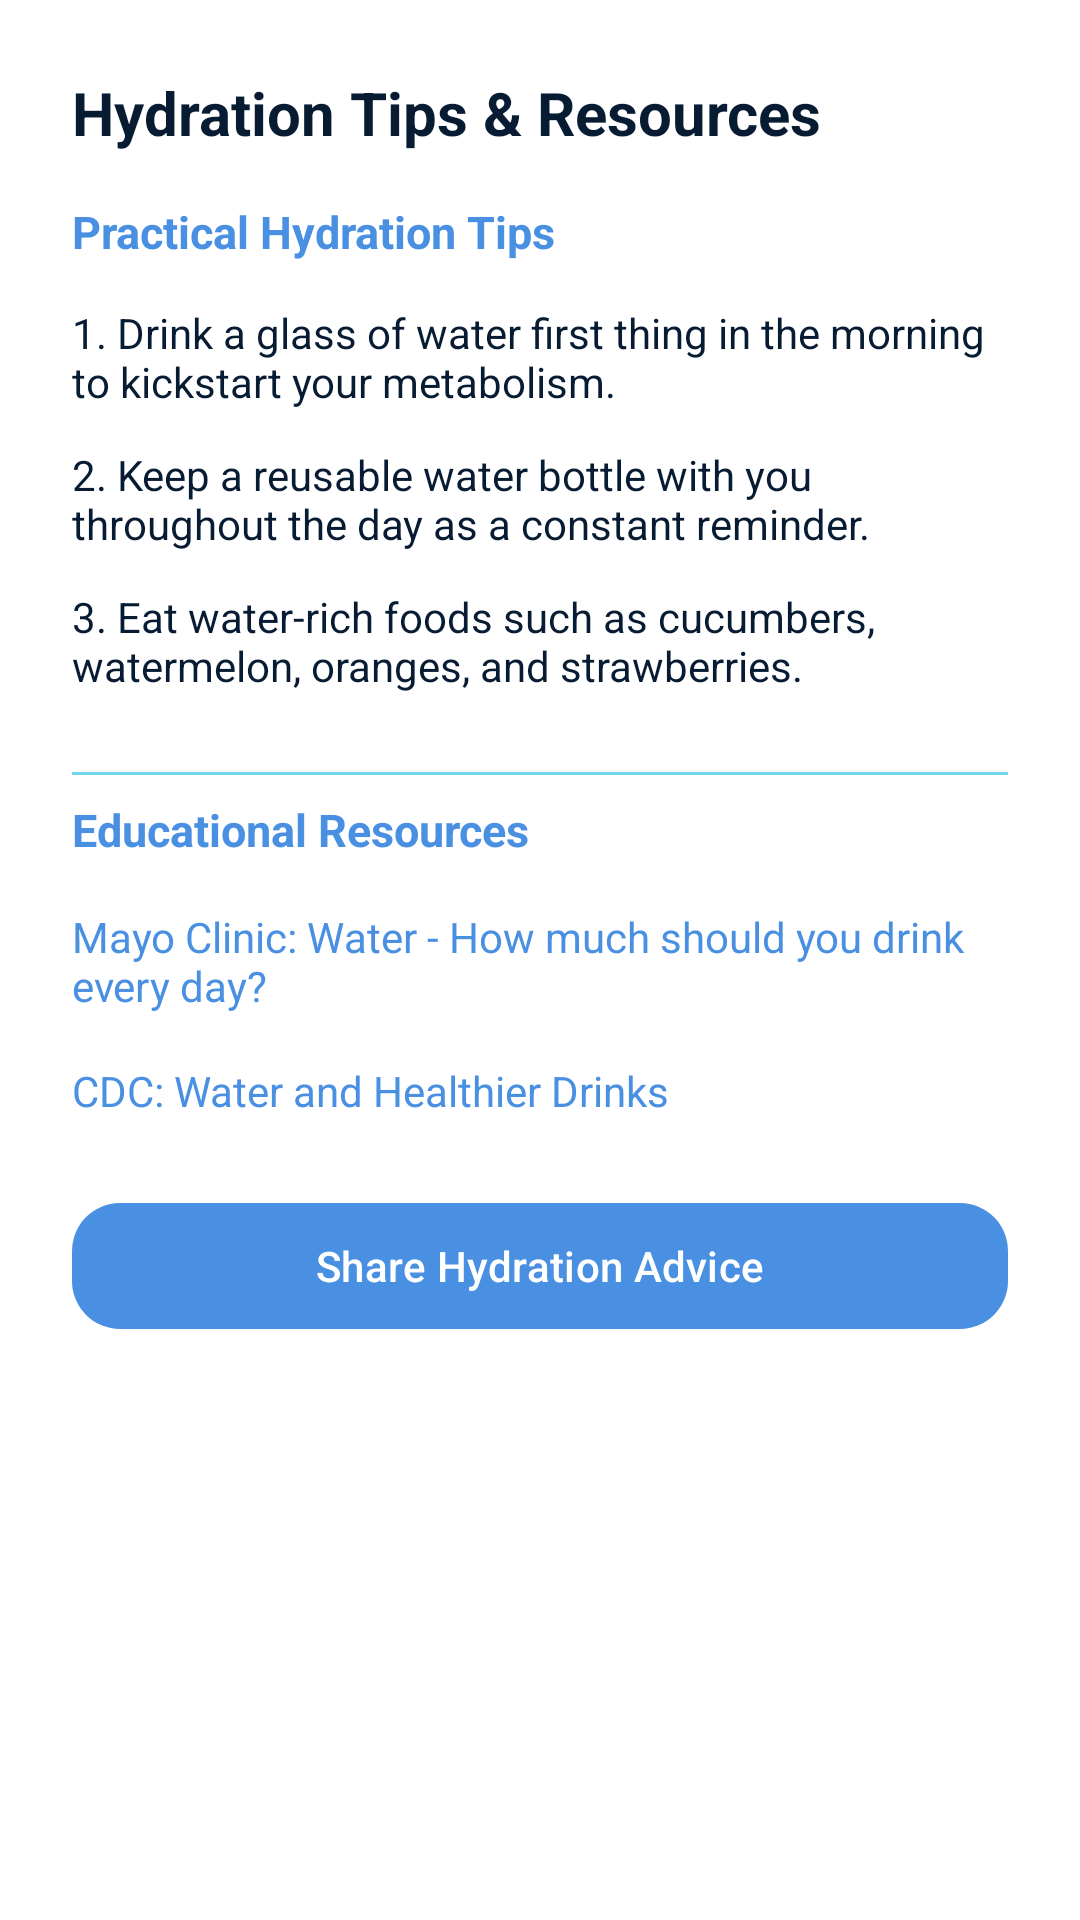

Write the Android layout XML for this screen, with the resource values it uses.
<!-- AndroidManifest.xml: application theme Theme.HydraLife -->
<!-- res/layout/dialog_hydration_tips.xml -->
<?xml version="1.0" encoding="utf-8"?>
<LinearLayout xmlns:android="http://schemas.android.com/apk/res/android"
    xmlns:app="http://schemas.android.com/apk/res-auto"
    android:layout_width="match_parent"
    android:layout_height="wrap_content"
    android:background="@color/surface"
    android:orientation="vertical"
    android:padding="24dp">

    <TextView
        android:layout_width="wrap_content"
        android:layout_height="wrap_content"
        android:text="@string/tips_dialog_title"
        android:textColor="@color/on_surface"
        android:textSize="20sp"
        android:textStyle="bold"
        android:layout_marginBottom="16dp" />

    
    <TextView
        android:layout_width="wrap_content"
        android:layout_height="wrap_content"
        android:text="@string/practical_tips_header"
        android:textColor="@color/primary"
        android:textSize="15sp"
        android:textStyle="bold"
        android:layout_marginBottom="8dp" />

    <TextView
        android:layout_width="match_parent"
        android:layout_height="wrap_content"
        android:background="?attr/selectableItemBackground"
        android:paddingVertical="6dp"
        android:text="@string/tip_1"
        android:textColor="@color/on_surface"
        android:textSize="14sp" />

    <TextView
        android:layout_width="match_parent"
        android:layout_height="wrap_content"
        android:background="?attr/selectableItemBackground"
        android:paddingVertical="6dp"
        android:text="@string/tip_2"
        android:textColor="@color/on_surface"
        android:textSize="14sp" />

    <TextView
        android:layout_width="match_parent"
        android:layout_height="wrap_content"
        android:background="?attr/selectableItemBackground"
        android:paddingVertical="6dp"
        android:text="@string/tip_3"
        android:textColor="@color/on_surface"
        android:textSize="14sp"
        android:layout_marginBottom="12dp" />

    <View
        android:layout_width="match_parent"
        android:layout_height="1dp"
        android:background="@color/primary_container"
        android:layout_marginVertical="8dp" />

    
    <TextView
        android:layout_width="wrap_content"
        android:layout_height="wrap_content"
        android:text="@string/educational_resources_header"
        android:textColor="@color/primary"
        android:textSize="15sp"
        android:textStyle="bold"
        android:layout_marginBottom="8dp" />

    <TextView
        android:id="@+id/tvResource1"
        android:layout_width="match_parent"
        android:layout_height="wrap_content"
        android:background="?attr/selectableItemBackground"
        android:paddingVertical="8dp"
        android:text="@string/resource_1"
        android:textColor="@color/primary"
        android:textSize="14sp" />

    <TextView
        android:id="@+id/tvResource2"
        android:layout_width="match_parent"
        android:layout_height="wrap_content"
        android:background="?attr/selectableItemBackground"
        android:paddingVertical="8dp"
        android:text="@string/resource_2"
        android:textColor="@color/primary"
        android:textSize="14sp"
        android:layout_marginBottom="16dp" />

    
    <com.google.android.material.button.MaterialButton
        android:id="@+id/btnShareAdvice"
        android:layout_width="match_parent"
        android:layout_height="50dp"
        android:text="@string/share_tip_button"
        app:backgroundTint="@color/primary"
        app:cornerRadius="16dp" />

</LinearLayout>
<!-- resources referenced by this layout -->
<resources>
  <color name="on_surface">#071B33</color>
  <color name="primary">#4A90E2</color>
  <color name="primary_container">#70D6E8</color>
  <color name="surface">#FFFFFF</color>
  <string name="educational_resources_header">Educational Resources</string>
  <string name="practical_tips_header">Practical Hydration Tips</string>
  <string name="resource_1">Mayo Clinic: Water - How much should you drink every day?</string>
  <string name="resource_2">CDC: Water and Healthier Drinks</string>
  <string name="share_tip_button">Share Hydration Advice</string>
  <string name="tip_1">1. Drink a glass of water first thing in the morning to kickstart your metabolism.</string>
  <string name="tip_2">2. Keep a reusable water bottle with you throughout the day as a constant reminder.</string>
  <string name="tip_3">3. Eat water-rich foods such as cucumbers, watermelon, oranges, and strawberries.</string>
  <string name="tips_dialog_title">Hydration Tips &amp; Resources</string>
  <style name="Theme.HydraLife" parent="Base.Theme.HydraLife" />
  <style name="Base.Theme.HydraLife" parent="Theme.Material3.DayNight.NoActionBar">
          
          <item name="colorPrimary">@color/primary</item>
          <item name="colorOnPrimary">@color/on_primary</item>
          <item name="colorPrimaryContainer">@color/primary_container</item>
          <item name="colorOnPrimaryContainer">@color/on_primary_container</item>
          <item name="colorSecondary">@color/secondary</item>
          <item name="colorOnSecondary">@color/on_secondary</item>
          <item name="colorSecondaryContainer">@color/secondary_container</item>
          <item name="colorOnSecondaryContainer">@color/on_secondary_container</item>
          <item name="android:colorBackground">@color/background</item>
          <item name="colorOnBackground">@color/on_background</item>
          <item name="colorSurface">@color/surface</item>
          <item name="colorOnSurface">@color/on_surface</item>
      </style>
  <color name="on_primary">#FFFFFF</color>
  <color name="on_primary_container">#071B33</color>
  <color name="secondary">#0B2545</color>
  <color name="on_secondary">#FFFFFF</color>
  <color name="secondary_container">#D9EEF8</color>
  <color name="on_secondary_container">#071B33</color>
  <color name="background">#F4F8FA</color>
  <color name="on_background">#071B33</color>
</resources>
